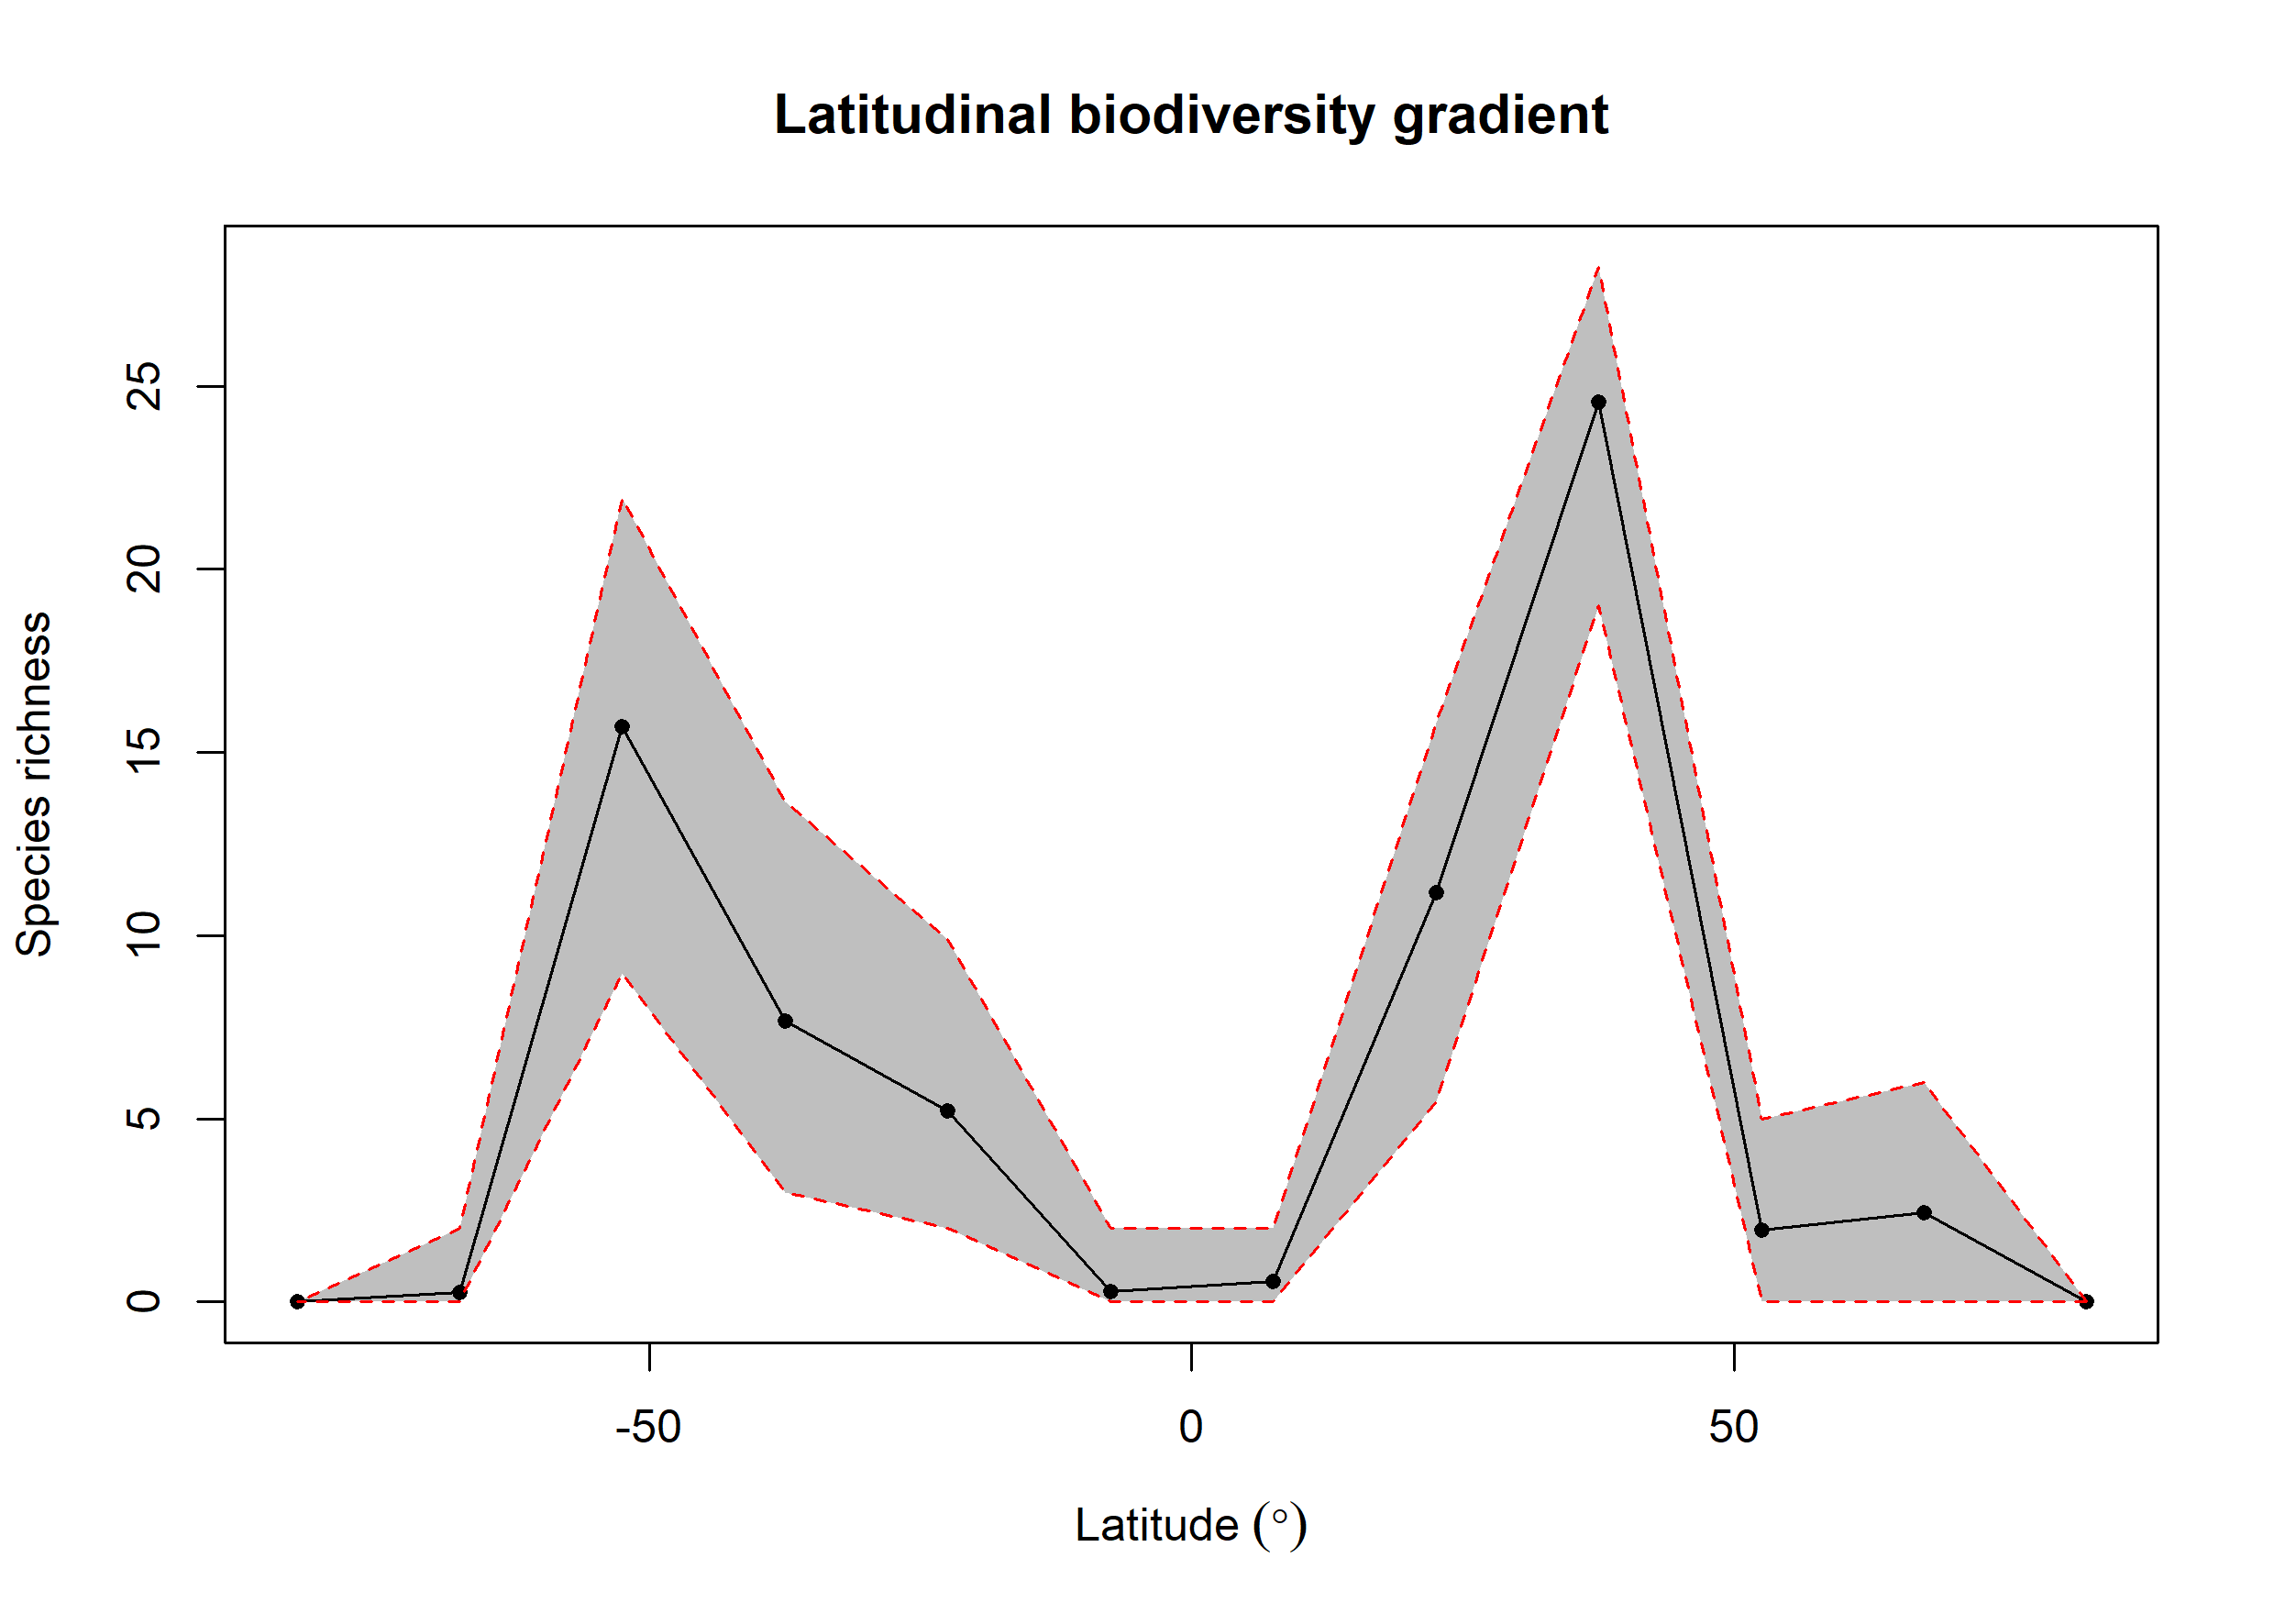

Data behind this chart, as committed beside it:
bin, max, min, mid, hemisphere, mean_richness, CI.Lower, CI.Upper
1, 90, 75, 82.5, N, NA, NA, NA
2, 75, 60, 67.5, N, 2.429, 0, 5.997
3, 60, 45, 52.5, N, 1.95, 0, 5
4, 45, 30, 37.5, N, 24.58, 19.01, 28.26
5, 30, 15, 22.5, N, 11.18, 5.456, 15.8
6, 15, 0, 7.5, N, 0.56, 0, 2
7, 0, -15, -7.5, S, 0.29, 0, 2
8, -15, -30, -22.5, S, 5.216, 2, 9.89
9, -30, -45, -37.5, S, 7.682, 3, 13.65
10, -45, -60, -52.5, S, 15.71, 8.969, 21.93
11, -60, -75, -67.5, S, 0.25, 0, 2
12, -75, -90, -82.5, S, NA, NA, NA
